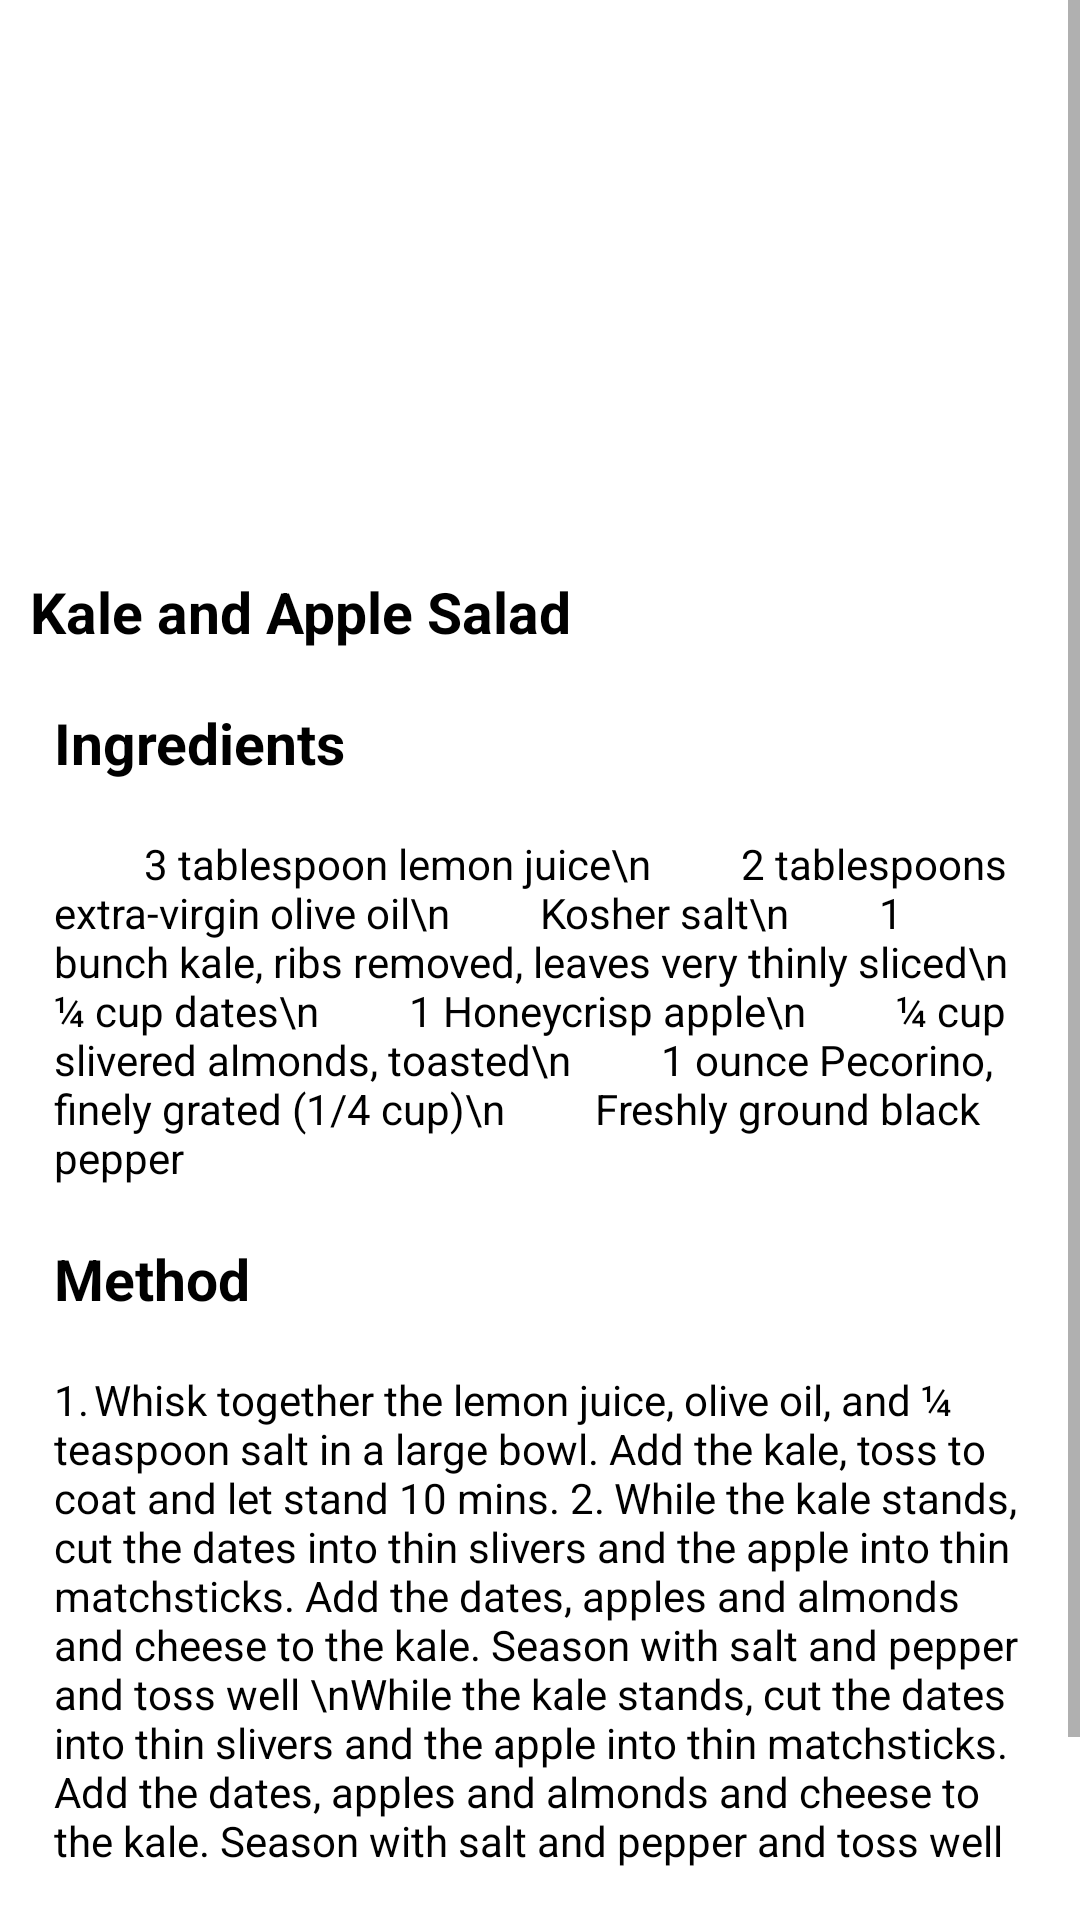

The Android layout XML behind this screen, and the referenced resources:
<!-- AndroidManifest.xml: application theme Theme.WorthTheWeight -->
<!-- res/layout/activity_firstlu.xml -->
<?xml version="1.0" encoding="utf-8"?>
<ScrollView xmlns:android="http://schemas.android.com/apk/res/android"
    xmlns:app="http://schemas.android.com/apk/res-auto"
    xmlns:tools="http://schemas.android.com/tools"
    android:layout_width="match_parent"
    android:layout_height="match_parent">

    <LinearLayout
        android:layout_width="match_parent"
        android:layout_height="match_parent"
        android:orientation="vertical">

        <ImageView
            android:layout_width="wrap_content"
            android:layout_height="179dp"
            android:background="@drawable/kalesalad"
            ></ImageView>

        <TextView
            android:layout_width="wrap_content"
            android:layout_height="wrap_content"
            android:layout_marginLeft="10dp"
            android:layout_marginTop="12dp"
            android:text="Kale and Apple Salad"
            android:textColor="@color/black"
            android:textSize="19sp"
            android:textStyle="bold"/>

        <TextView
            android:layout_width="wrap_content"
            android:layout_height="wrap_content"
            android:layout_marginLeft="18dp"
            android:layout_marginTop="18dp"
            android:text="Ingredients"
            android:textColor="@color/black"
            android:textSize="19sp"
            android:textStyle="bold"/>


        <TextView
            android:layout_width="wrap_content"
            android:layout_height="wrap_content"
            android:layout_margin="18dp"
            android:text="
        3 tablespoon lemon juice\n
        2 tablespoons extra-virgin olive oil\n
        Kosher salt\n
        1 bunch kale, ribs removed, leaves very thinly sliced\n
        ¼ cup dates\n
        1 Honeycrisp apple\n
        ¼ cup slivered almonds, toasted\n
        1 ounce Pecorino, finely grated (1/4 cup)\n
        Freshly ground black pepper
"
            android:textColor="@color/black"
            android:textSize="14sp"/>

        <TextView
            android:layout_width="wrap_content"
            android:layout_height="wrap_content"
            android:layout_marginLeft="18dp"
            android:text="Method"
            android:textColor="@color/black"
            android:textSize="19sp"
            android:textStyle="bold"/>

        <TextView
            android:layout_width="wrap_content"
            android:layout_height="wrap_content"
            android:layout_margin="18dp"
            android:text="1.	Whisk together the lemon juice, olive oil, and ¼ teaspoon salt in a large bowl. Add the kale, toss to coat and let stand 10 mins.
2.	While the kale stands, cut the dates into thin slivers and the apple into thin matchsticks. Add the dates, apples and almonds and cheese to the kale. Season with salt and pepper and toss well
\nWhile the kale stands, cut the dates into thin slivers and the apple into thin matchsticks. Add the dates, apples and almonds and cheese to the kale. Season with salt and pepper and toss well"
            android:textColor="@color/black"
            android:textSize="14sp"/>

        <TextView
            android:layout_width="wrap_content"
            android:layout_height="wrap_content"
            android:layout_marginLeft="18dp"
            android:text="Nutrition Facts:"
            android:textColor="@color/black"
            android:textSize="19sp"
            android:textStyle="bold"
            />


        <TextView
            android:layout_width="wrap_content"
            android:layout_height="wrap_content"
            android:layout_marginLeft="18dp"
            android:text="
•	Calories 69.\n
•	Energy 69 g.\n
•	Fiber 1.7 g.\n
•	Carbohydrates 8.6 g.\n
•	Protein 1.1 g.\n
"
            android:textColor="@color/black"
            android:textSize="16sp"/>

    </LinearLayout>

</ScrollView>
<!-- resources referenced by this layout -->
<resources>
  <color name="black">#FF000000</color>
  <style name="Theme.WorthTheWeight" parent="Theme.MaterialComponents.DayNight.DarkActionBar">
          
          <item name="colorPrimary">@color/purple_500</item>
          <item name="colorPrimaryVariant">@color/purple_700</item>
          <item name="colorOnPrimary">@color/white</item>
          
          <item name="colorSecondary">@color/teal_200</item>
          <item name="colorSecondaryVariant">@color/teal_700</item>
          <item name="colorOnSecondary">@color/black</item>
          
          <item name="android:statusBarColor" tools:targetApi="l">?attr/colorPrimaryVariant</item>
          
      </style>
  <color name="purple_500">#0096ff</color>
  <color name="purple_700">#186296</color>
  <color name="white">#FFFFFFFF</color>
  <color name="teal_200">#FF03DAC5</color>
  <color name="teal_700">#FF018786</color>
</resources>
